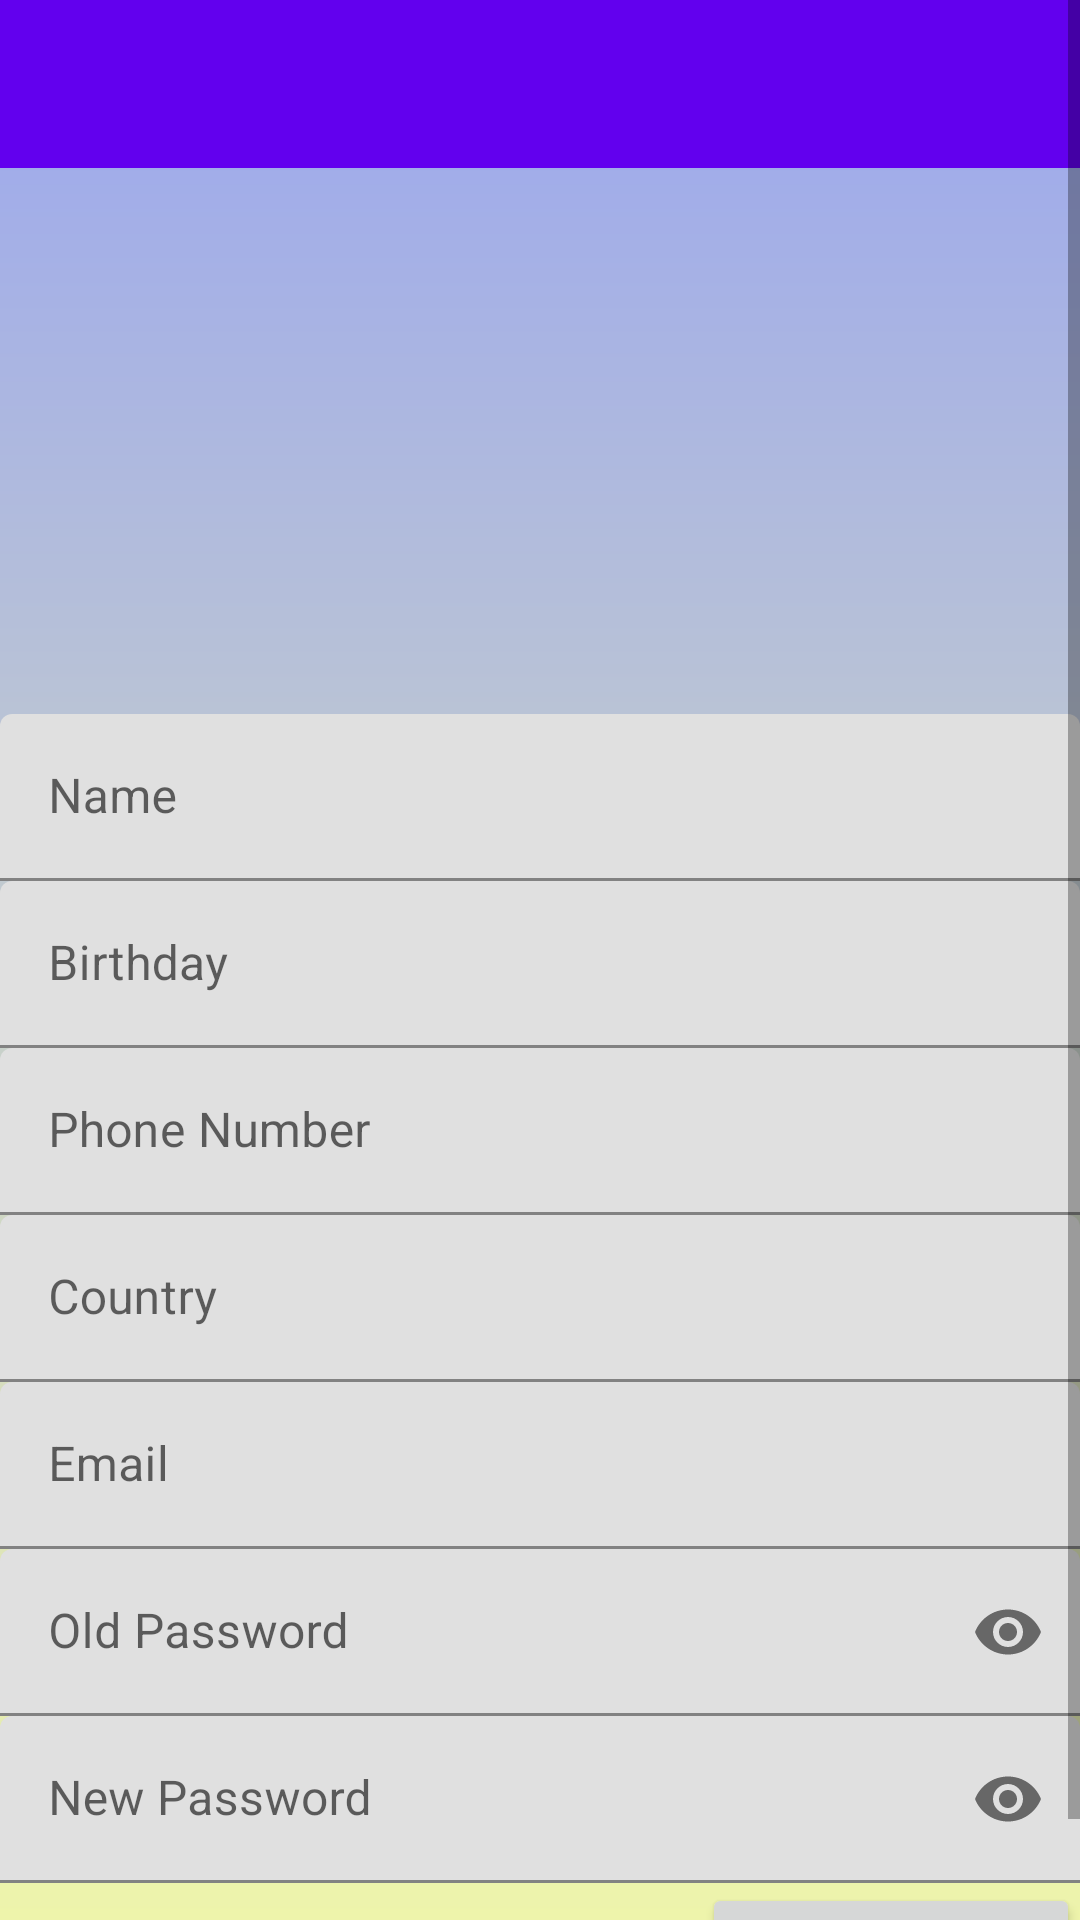

Layout XML and referenced resources for this Android screen:
<!-- AndroidManifest.xml: application theme Theme.MakeSurvey -->
<!-- res/layout/activity_user_setting.xml -->
<?xml version="1.0" encoding="utf-8"?>
<ScrollView xmlns:android="http://schemas.android.com/apk/res/android"
    xmlns:app="http://schemas.android.com/apk/res-auto"
    xmlns:tools="http://schemas.android.com/tools"
    android:layout_width="match_parent"
    android:layout_height="match_parent"
    tools:context=".Auth.UserSetting">
<LinearLayout
    android:layout_width="match_parent"
    android:layout_height="wrap_content"
    android:orientation="vertical">

    <com.google.android.material.appbar.AppBarLayout
        android:id="@+id/appBarLayout3"
        android:layout_width="match_parent"
        android:layout_height="wrap_content"
        android:theme="@style/Theme.MakeSurvey.AppBarOverlay"

        app:layout_constraintTop_toTopOf="parent"
        app:popupTheme="@style/Theme.AppCompat.Light">

        <androidx.appcompat.widget.Toolbar
            android:id="@+id/usersettingtoolbar"
            android:layout_width="match_parent"

            android:layout_height="match_parent" />
    </com.google.android.material.appbar.AppBarLayout>


    <LinearLayout
        android:id="@+id/linearLayout3"
        android:layout_width="match_parent"
        android:layout_height="wrap_content"
        android:orientation="vertical"
        app:layout_constraintTop_toBottomOf="@+id/appBarLayout3"
        android:gravity="center_horizontal"
        tools:layout_editor_absoluteX="16dp">
     <RelativeLayout
         android:layout_width="wrap_content"
         android:layout_height="wrap_content">
         <ImageView
         android:id="@+id/update_imageView"
         android:layout_width="match_parent"
         android:layout_height="182dp"
         android:gravity="center_vertical"
         android:src="@drawable/defavatar"
         app:layout_constraintEnd_toEndOf="parent"
         app:layout_constraintStart_toStartOf="parent"
         app:layout_constraintTop_toTopOf="parent"
         android:foreground="@drawable/rounded_fg"
         android:contentDescription="@string/profile_picture" >



     </ImageView>

         <ImageView
             android:layout_width="wrap_content"
             android:layout_height="wrap_content"
             android:layout_alignBottom="@id/update_imageView"
             android:layout_alignParentEnd="true"
             android:background="@drawable/ic_plus"

            />
     </RelativeLayout>

     <com.google.android.material.textfield.TextInputLayout
         android:layout_width="match_parent"
         android:layout_height="wrap_content"
         android:id="@+id/NameLayout">

         <com.google.android.material.textfield.TextInputEditText
             android:layout_width="match_parent"
             android:layout_height="wrap_content"
             android:hint="@string/name"
             android:id="@+id/NameEdit"/></com.google.android.material.textfield.TextInputLayout>

        <com.google.android.material.textfield.TextInputLayout
            android:layout_width="match_parent"
            android:layout_height="wrap_content"
            android:id="@+id/BirthdayLayout"
            >

            <com.google.android.material.textfield.TextInputEditText
                android:layout_width="match_parent"
                android:layout_height="wrap_content"
                android:hint="@string/birthday"

                android:id="@+id/BirthdayText"/></com.google.android.material.textfield.TextInputLayout>


        <com.google.android.material.textfield.TextInputLayout
            android:layout_width="match_parent"
            android:layout_height="wrap_content"
            android:id="@+id/PhoneLayout"
            >

            <com.google.android.material.textfield.TextInputEditText
                android:layout_width="match_parent"

                android:layout_height="wrap_content"
                android:inputType="number"
                android:id="@+id/PhoneText"
                android:hint="@string/phone_number"/>

        </com.google.android.material.textfield.TextInputLayout>


        <com.google.android.material.textfield.TextInputLayout
            android:layout_width="match_parent"
            android:layout_height="wrap_content"
            android:id="@+id/CountryLayout"
            >

            <com.google.android.material.textfield.TextInputEditText
                android:layout_width="match_parent"
                android:clickable="false"
                android:layout_height="wrap_content"
                android:id="@+id/CountryText"
                android:hint="@string/country"/>

        </com.google.android.material.textfield.TextInputLayout>

        <com.google.android.material.textfield.TextInputLayout
            android:layout_width="match_parent"
            android:layout_height="wrap_content"
            android:id="@+id/EmailLayout">

            <com.google.android.material.textfield.TextInputEditText
                android:layout_width="match_parent"
                android:layout_height="wrap_content"
                android:id="@+id/EmailEdit"
                android:hint="@string/email"/>
        </com.google.android.material.textfield.TextInputLayout>









       <com.google.android.material.textfield.TextInputLayout
           android:layout_width="match_parent"
           android:layout_height="wrap_content"
           android:id="@+id/OldPasswordLayout"
           app:passwordToggleEnabled="true"
           >

           <com.google.android.material.textfield.TextInputEditText
               android:layout_width="match_parent"
               android:layout_height="wrap_content"
               android:hint="@string/old_password"
               android:id="@+id/OldEditPassword"
               android:inputType="textPassword"

               />
       </com.google.android.material.textfield.TextInputLayout>

        <com.google.android.material.textfield.TextInputLayout
            android:layout_width="match_parent"
            android:layout_height="wrap_content"
            android:id="@+id/NewPasswordLayout"
            app:passwordToggleEnabled="true">

            <com.google.android.material.textfield.TextInputEditText
                android:layout_width="match_parent"
                android:layout_height="wrap_content"
                android:hint="@string/new_password"
                android:inputType="textPassword"
                android:id="@+id/NewEditPassword"/>
        </com.google.android.material.textfield.TextInputLayout>

        <Button
            android:id="@+id/PasswordSave"
            android:layout_width="wrap_content"
            android:layout_height="wrap_content"
            android:layout_gravity="end"
            android:text="@string/save_changes" />
        <Button
            android:id="@+id/Next"
            android:layout_width="wrap_content"
            android:layout_height="wrap_content"
            android:layout_gravity="end"
            android:visibility="gone"
            android:text="@string/next" />

    </LinearLayout>


</LinearLayout>

    </ScrollView>
<!-- resources referenced by this layout -->
<resources>
  <string name="birthday">Birthday</string>
  <string name="country">Country</string>
  <string name="email">Email</string>
  <string name="name">Name</string>
  <string name="new_password">New Password</string>
  <string name="next">Next</string>
  <string name="old_password">Old Password</string>
  <string name="phone_number">Phone Number</string>
  <string name="profile_picture">Profile picture</string>
  <string name="save_changes">Save Changes</string>
  <style name="Theme.MakeSurvey.AppBarOverlay" parent="ThemeOverlay.AppCompat.Dark.ActionBar">
          <item name="android:actionMenuTextColor">@color/black</item>
  
  
          <item name="android:textColor">@color/black</item>
  
  
      </style>
  <style name="Theme.MakeSurvey" parent="Theme.MaterialComponents.DayNight.NoActionBar">
          
          <item name="colorPrimary">@color/purple_500</item>
          <item name="colorPrimaryVariant">@color/purple_700</item>
          <item name="colorOnPrimary">@color/white</item>
          <item name="android:actionMenuTextColor">@color/white</item>
          
          <item name="colorSecondary">@color/teal_200</item>
          <item name="colorSecondaryVariant">@color/teal_700</item>
          <item name="colorOnSecondary">@color/white</item>
          
          <item name="android:textColor">#3C2A30</item>
          
          <item name="textInputStyle">@style/Widget.MaterialComponents.TextInputLayout.FilledBox
          </item>
          <item name="materialButtonStyle">@style/myCustomContainedButton</item>
  
          
          <item name="android:windowBackground">@drawable/back</item>
      </style>
  <style name="myCustomContainedButton" parent="Widget.MaterialComponents.Button">
          
          <item name="materialThemeOverlay">@style/ThemeOverlay.App.Button.TextButton</item>
          <item name="shapeAppearance">@style/customContainedButtonTheme</item>
          <item name="android:textAppearance">@style/myCustomTextForMaterialButtons</item>
      </style>
  <!-- drawable back (drawable) -->
  <?xml version="1.0" encoding="utf-8"?>
  <shape xmlns:android="http://schemas.android.com/apk/res/android"
      android:shape="rectangle">
      <gradient
          android:startColor="#EEF4AB"
          android:endColor="#9AA6EF"
          android:angle="90" />
  </shape>
  <style name="ThemeOverlay.App.Button.TextButton" parent="">
          <item name="colorPrimary">#0525E8</item>
      </style>
  <style name="customContainedButtonTheme">
  
          <item name="cornerFamily">rounded</item>
          <item name="cornerSize">24dp</item>
      </style>
  <style name="myCustomTextForMaterialButtons">
  
          <item name="fontFamily">sans-serif-condensed-medium</item>
          <item name="android:textSize">12sp</item>
          <item name="android:fontFamily">sans-serif</item>
      </style>
  <!-- not gathered from this repository: default colours our renderer supplied (Android Studio template values) -->
  <color name="purple_500">#FF6200EE</color>
  <color name="purple_700">#FF3700B3</color>
  <color name="teal_200">#FF03DAC5</color>
  <color name="teal_700">#FF018786</color>
  <color name="black">#FF000000</color>
  <color name="white">#FFFFFFFF</color>
</resources>
